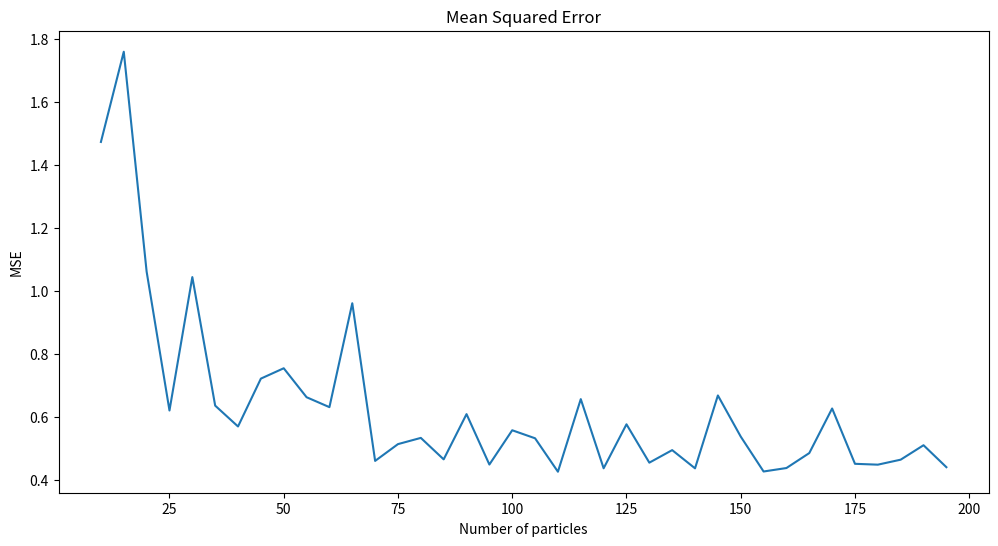
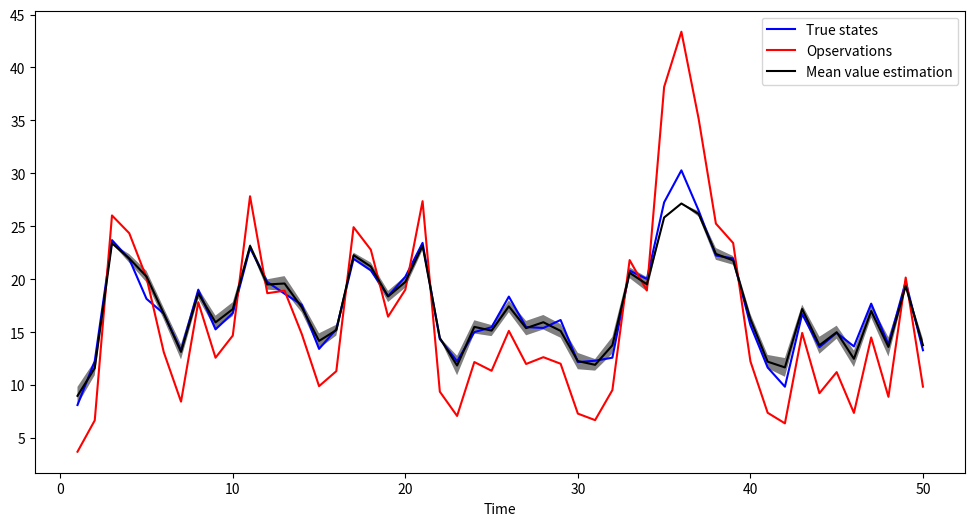
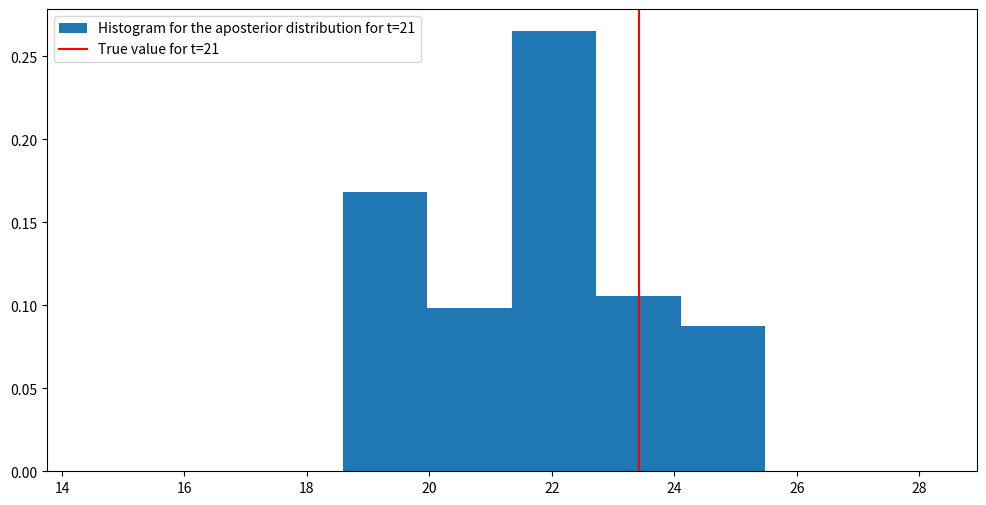

The script that saved these images, in order:
# -*- coding: utf-8 -*-
"""
Created on Sun May 10 22:06:21 2020

[redacted]
"""
from math import cos, sqrt, exp
from numpy import random, mean, std
import matplotlib.pyplot as plt
import os

def makePrediction(x, t, noise_var):
    wt = random.normal(0, sqrt(noise_var))
    x_next = 0.5*x + 25*x/(1+x**2) + 8*cos(1.2*t*0.01) + wt
    return x_next
def simulateProcess(x0, time_steps, w_var, v_var):
    x = x0
    Y = [None]*time_steps
    X_true = [None]*time_steps
    for t in range(time_steps):
        X_true[t] = makePrediction(x, t, w_var)
        Y[t] = (X_true[t]**2)/20 + random.normal(0, sqrt(v_var))
        x = X_true[t]
    return X_true, Y
def getWeight(x, y, var):
    weight = exp(-((y - (x**2)/20)**2)/(2*var))
    return weight
def normalizeWeights(weights):
    alpha = sum(weights)
    for i, weight in enumerate(weights):
        weights[i] = weight/alpha
    return weights
def getStatistics(X, weights):
    mean = 0
    for x,weight in zip(X,weights):
        mean += x*weight
    var = 0
    for x,weight in zip(X,weights):
        var += weight*(x-mean)**2
    return mean, sqrt(var)
def getSquaredError(x_true, x_est):
    return (x_true - x_est)**2
def resample(X, weights):
    X_new = random.choice(a=X, size=len(X), replace=True, p=weights)
    return X_new
def makeReport(X_true, X_est_opt, Y, X_std_opt,time_steps, sample_size, MSE, X21, weights21):
    plots_dir = os.path.join(os.getcwd(),'plots')
    os.makedirs(plots_dir, exist_ok=True)
    # MSE plot
    fig = plt.figure(figsize=(12, 6))
    plt.xlabel('Number of particles')
    plt.ylabel('MSE')
    plt.title('Mean Squared Error')
    plt.plot(sample_size, MSE, figure=fig)
    plt.savefig(os.path.join(plots_dir,"MSE.png"))
    # True states, opservations, estimations
    time = range(1,time_steps+1)
    fig = plt.figure(figsize=(12,6))
    plt.xlabel('Time')
    plt.plot(time, X_true, 'b', label='True states', figure=fig) 
    plt.plot(time, Y, 'r', label='Opservations', figure=fig) 
    plt.plot(time, X_est_opt, 'k', label='Mean value estimation', figure=fig) 
    lower_limit = [mean-std for mean,std in zip(X_est_opt, X_std_opt)]
    upper_limit = [mean+std for mean,std in zip(X_est_opt, X_std_opt)]
    plt.fill_between(time,lower_limit,upper_limit,facecolor='gray')
    plt.legend(loc='upper right')
    plt.savefig(os.path.join(plots_dir,"Results.png"))
    # histogram at t=21
    fig = plt.figure(figsize=(12,6))
    plt.hist(X21, density='True', weights=weights21, label='Histogram for the aposterior distribution for t=21')
    plt.axvline(X_true[20],color='red',label='True value for t=21')
    plt.legend(loc='upper left')
    plt.savefig(os.path.join(plots_dir,"Histogram.png"))
    
if __name__ == "__main__":
    #=======================
    time_steps = 50
    sample_size = range(10,200,5)
    w_var = 10
    v_var = 1
    x0 = 0.1
    optimal_num_of_particles = 35 # determined from the plot of MSE over the number of particles
    #=======================
    MSE = [0]*len(sample_size)
    MSE_prev = 0
    X_true, Y = simulateProcess(x0, time_steps, w_var, v_var)
    for ind,num_of_particles in enumerate(sample_size):
        X = [x0]*num_of_particles
        weights = [None]*num_of_particles
        X_est = [None]*time_steps
        X_std = [None]*time_steps
        
        for t in range(time_steps):
            for i in range(num_of_particles):
                X[i] = makePrediction(X[i], t, w_var)
                weights[i] = getWeight(X[i], Y[t], v_var)
            weights = normalizeWeights(weights)
            if (num_of_particles == optimal_num_of_particles):
                if(t == 21):
                    X21, weights21 = X, weights
            X_est[t], X_std[t] = getStatistics(X, weights)
            MSE[ind] += getSquaredError(X_true[t], X_est[t])/time_steps
            X = resample(X, weights) 
        if (num_of_particles == optimal_num_of_particles):
            X_est_opt = X_est
            X_std_opt = X_std
    makeReport(X_true, X_est_opt, Y, X_std_opt,time_steps, sample_size, MSE, X21, weights21)
    
        
            
            
            
            
            
            